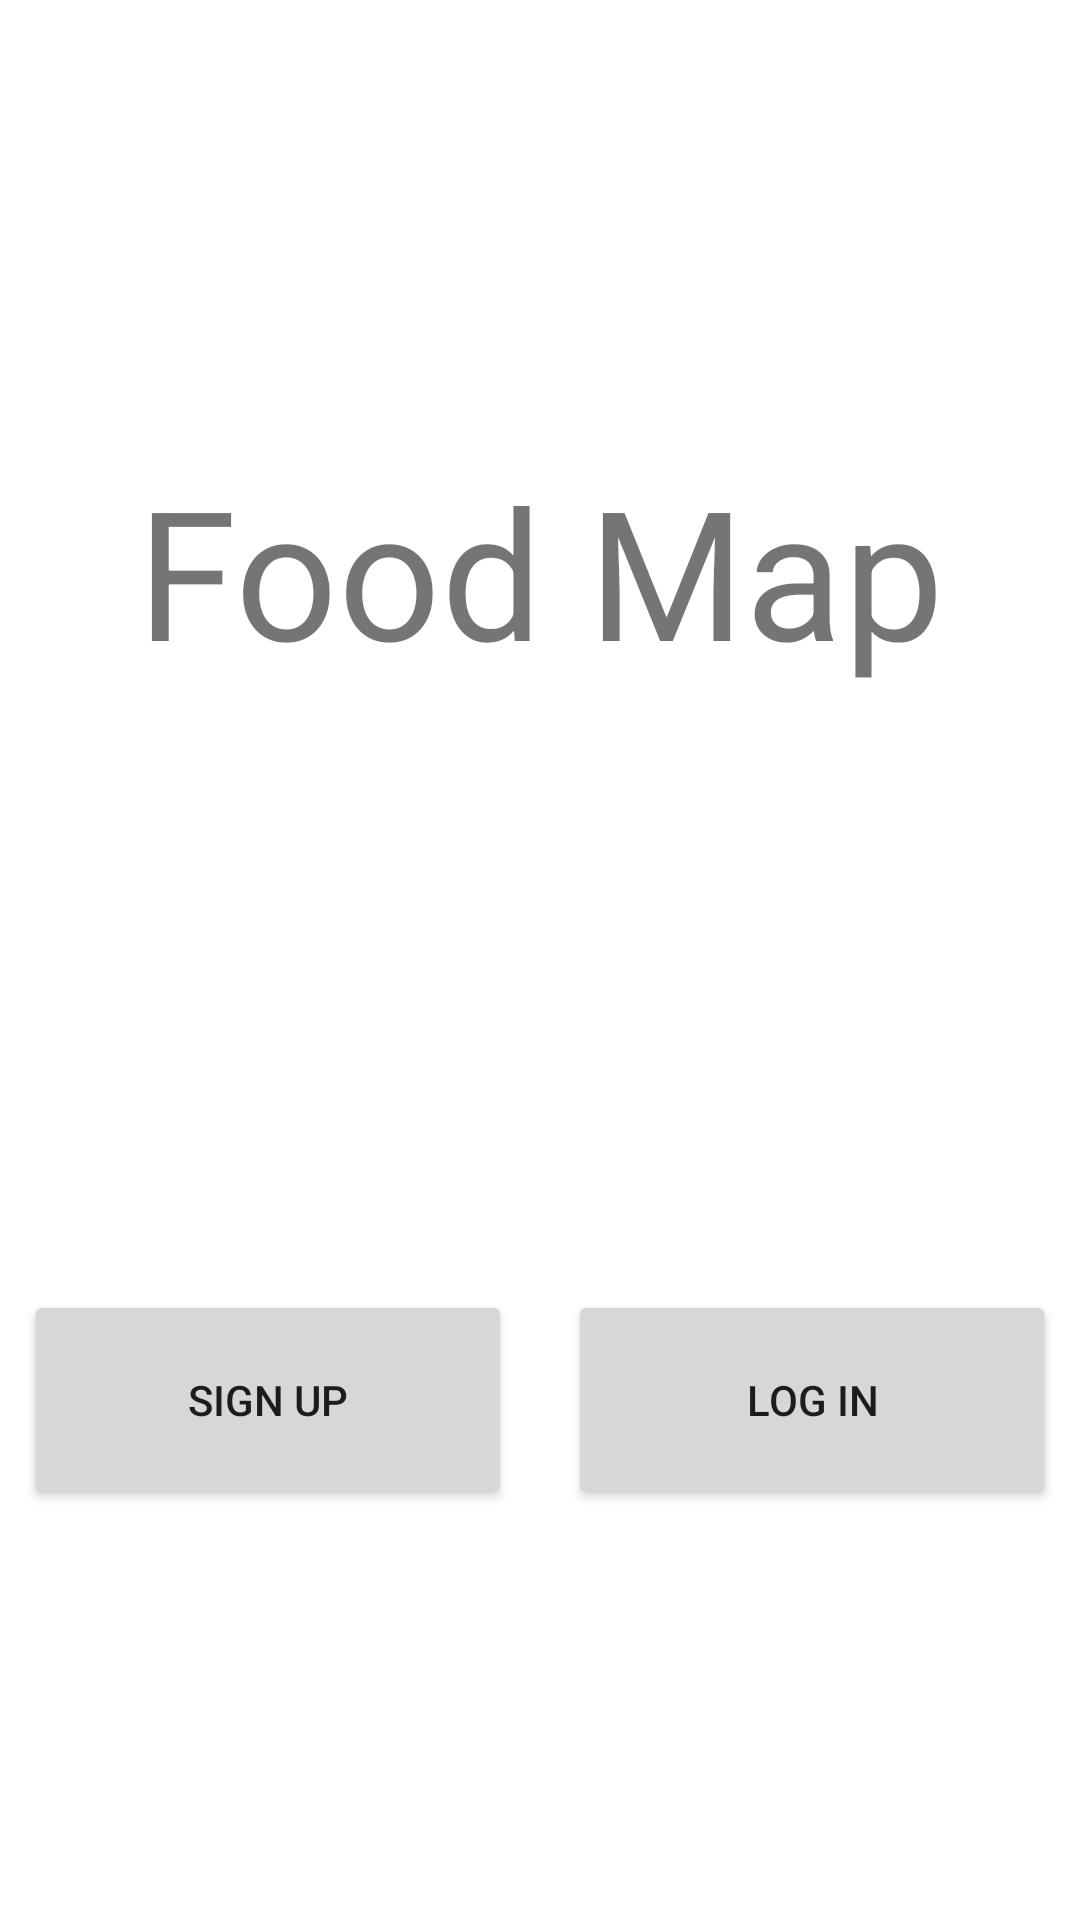

Here is an Android app screen rendered from its layout file. Give the layout XML and the strings, colors and styles it references.
<!-- AndroidManifest.xml: application theme Theme.FoodMap -->
<!-- res/layout/activity_user_entry.xml -->
<?xml version="1.0" encoding="utf-8"?>
<androidx.constraintlayout.widget.ConstraintLayout xmlns:android="http://schemas.android.com/apk/res/android"
    xmlns:app="http://schemas.android.com/apk/res-auto"
    xmlns:tools="http://schemas.android.com/tools"
    android:layout_width="match_parent"
    android:layout_height="match_parent">

    <LinearLayout
        android:layout_width="match_parent"
        android:layout_height="match_parent"
        android:layout_marginStart="8dp"
        android:layout_marginTop="150dp"
        android:layout_marginEnd="8dp"
        android:orientation="vertical"
        app:layout_constraintEnd_toEndOf="parent"
        app:layout_constraintStart_toStartOf="parent"
        app:layout_constraintTop_toTopOf="parent">

        <TextView
            android:id="@+id/foodMapText"
            android:layout_width="match_parent"
            android:layout_height="wrap_content"
            android:text="Food Map"
            android:textAlignment="center"
            android:textSize="60sp" />

        <LinearLayout
            android:layout_width="match_parent"
            android:layout_height="73dp"
            android:orientation="horizontal"
            android:translationY="200dp">

            <Button
                android:id="@+id/entrySignUpBtn"
                android:layout_width="wrap_content"
                android:layout_height="match_parent"
                android:layout_weight="0.4"
                android:text="Sign Up" />

            <TextView
                android:id="@+id/spacerText"
                android:layout_width="wrap_content"
                android:layout_height="wrap_content"
                android:layout_weight="0.1" />

            <Button
                android:id="@+id/entryLogInBtn"
                android:layout_width="wrap_content"
                android:layout_height="match_parent"
                android:layout_weight="0.4"
                android:text="Log In" />
        </LinearLayout>

    </LinearLayout>

</androidx.constraintlayout.widget.ConstraintLayout>
<!-- resources referenced by this layout -->
<resources>
  <style name="Theme.FoodMap" parent="Theme.MaterialComponents.DayNight.DarkActionBar">
          
          <item name="colorPrimary">@color/purple_500</item>
          <item name="colorPrimaryVariant">@color/purple_700</item>
          <item name="colorOnPrimary">@color/white</item>
          
          <item name="colorSecondary">@color/teal_200</item>
          <item name="colorSecondaryVariant">@color/teal_700</item>
          <item name="colorOnSecondary">@color/black</item>
          
          <item name="android:statusBarColor">?attr/colorPrimaryVariant</item>
          
      </style>
  <!-- not gathered from this repository: default colours our renderer supplied (Android Studio template values) -->
  <color name="purple_500">#FF6200EE</color>
  <color name="purple_700">#FF3700B3</color>
  <color name="teal_200">#FF03DAC5</color>
  <color name="teal_700">#FF018786</color>
  <color name="black">#FF000000</color>
  <color name="white">#FFFFFFFF</color>
</resources>
